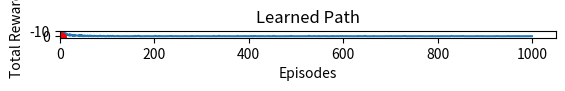

The script that saved this image:
import numpy as np 

import random 

import matplotlib.pyplot as plt 

 

# Define the grid environment 

# 0: Empty cell, 1: Obstacle, 2: Goal 

grid = np.array([ 

    [0, 0, 0, 1, 0], 

    [0, 1, 0, 1, 0], 

    [0, 1, 0, 0, 0], 

    [0, 0, 0, 1, 2] 

]) 

 

# Define the size of the grid 

n_rows, n_cols = grid.shape 

 

# Define the possible actions: Up, Right, Down, Left 

actions = ['up', 'right', 'down', 'left'] 

action_map = {'up': (-1, 0), 'right': (0, 1), 'down': (1, 0), 'left': (0, -1)} 

 

# Q-table initialization (state space = n_rows * n_cols, actions = 4) 

Q = np.zeros((n_rows * n_cols, len(actions))) 

 

# Define parameters 

alpha = 0.1  # Learning rate 

gamma = 0.9  # Discount factor 

epsilon = 0.1  # Exploration rate 

episodes = 1000  # Number of episodes to train 

max_steps = 100  # Max steps per episode 

 

# Function to get the state index from row and column 

def state_to_index(row, col): 

    return row * n_cols + col 

 

# Function to get row and column from the state index 

def index_to_state(index): 

    return divmod(index, n_cols) 

 

# Check if a move is valid 

def is_valid_move(row, col): 

    # Check if the new position is within bounds and not an obstacle 

    if 0 <= row < n_rows and 0 <= col < n_cols and grid[row, col] != 1: 

        return True 

    return False 

 

# Function to choose the next action using epsilon-greedy 

def epsilon_greedy(state): 

    if random.uniform(0, 1) < epsilon: 

        return random.choice(range(len(actions)))  # Explore: Random action 

    else: 

        return np.argmax(Q[state])  # Exploit: Choose the best action 

 

# Function to run a single episode 

def run_episode(start_row, start_col): 

    state = state_to_index(start_row, start_col) 

    total_reward = 0 

    for _ in range(max_steps): 

        # Choose the next action 

        action_idx = epsilon_greedy(state) 

        action = actions[action_idx] 

         

        # Get the new state based on the chosen action 

        row, col = index_to_state(state) 

        delta_row, delta_col = action_map[action] 

        new_row, new_col = row + delta_row, col + delta_col 

         

        # Check if the new state is valid 

        if is_valid_move(new_row, new_col): 

            new_state = state_to_index(new_row, new_col) 

        else: 

            new_state = state  # Stay in the same state if move is invalid 

         

        # Define the reward: Goal gives +1, otherwise -0.1 for each step 

        if 0 <= new_row < n_rows and 0 <= new_col < n_cols:  # Check if the new position is within bounds 

            if grid[new_row, new_col] == 2: 

                reward = 1  # Goal state 

                total_reward += reward 

                break  # Episode ends when goal is reache 

            else: 

                reward = -0.1  # Small negative reward for each step 

                total_reward += reward 

        else: 

            reward = -0.1  # Negative reward for invalid move 

            total_reward += reward 

         

        # Update Q-table using the Q-learning update rule 

        Q[state, action_idx] = Q[state, action_idx] + alpha * (reward + gamma * np.max(Q[new_state]) - Q[state, action_idx]) 

         

        # Move to the next state 

        state = new_state 

     

    return total_reward 

 

# Training the Q-learning agent 

rewards = [] 

for episode in range(episodes): 

    start_row, start_col = 0, 0  # Start position (0,0) 

    total_reward = run_episode(start_row, start_col) 

    rewards.append(total_reward) 

     

    if episode % 100 == 0: 

        print(f"Episode {episode}: Total Reward = {total_reward}") 

 

# Plot the rewards over time to visualize learning progress 

plt.plot(rewards) 

plt.xlabel('Episodes') 

plt.ylabel('Total Reward') 

plt.title('Q-learning Training Progress') 

plt.show() 

 

# Show the learned Q-table 

print("Learned Q-table:") 

print(Q) 

 

# Visualize the path taken by the agent (if needed, e.g., after training) 

def visualize_solution(start_row, start_col): 

    state = state_to_index(start_row, start_col) 

    path = [(start_row, start_col)] 

     

    while True: 

        action_idx = np.argmax(Q[state])  # Choose the best action based on the learned Q-table 

        action = actions[action_idx] 

        row, col = index_to_state(state) 

        delta_row, delta_col = action_map[action] 

        new_row, new_col = row + delta_row, col + delta_col 

         

        if not is_valid_move(new_row, new_col):  # If the move is invalid (out of bounds or obstacle) 

            break  # End if no valid move 

         

        path.append((new_row, new_col))  # Add valid move to the path 

        state = state_to_index(new_row, new_col) 

         

        if grid[new_row, new_col] == 2:  # Goal reached 

            path.append((new_row, new_col)) 

            break 

     

    # Plot the path taken by the agent 

    path = np.array(path) 

    plt.imshow(grid, cmap='gray', origin='upper') 

    plt.plot(path[:, 1], path[:, 0], color='red', marker='o', linestyle='-', markersize=5) 

    plt.title('Learned Path') 

    plt.show() 

 

# Visualize the solution (path taken by agent after training) 

visualize_solution(0, 0) 